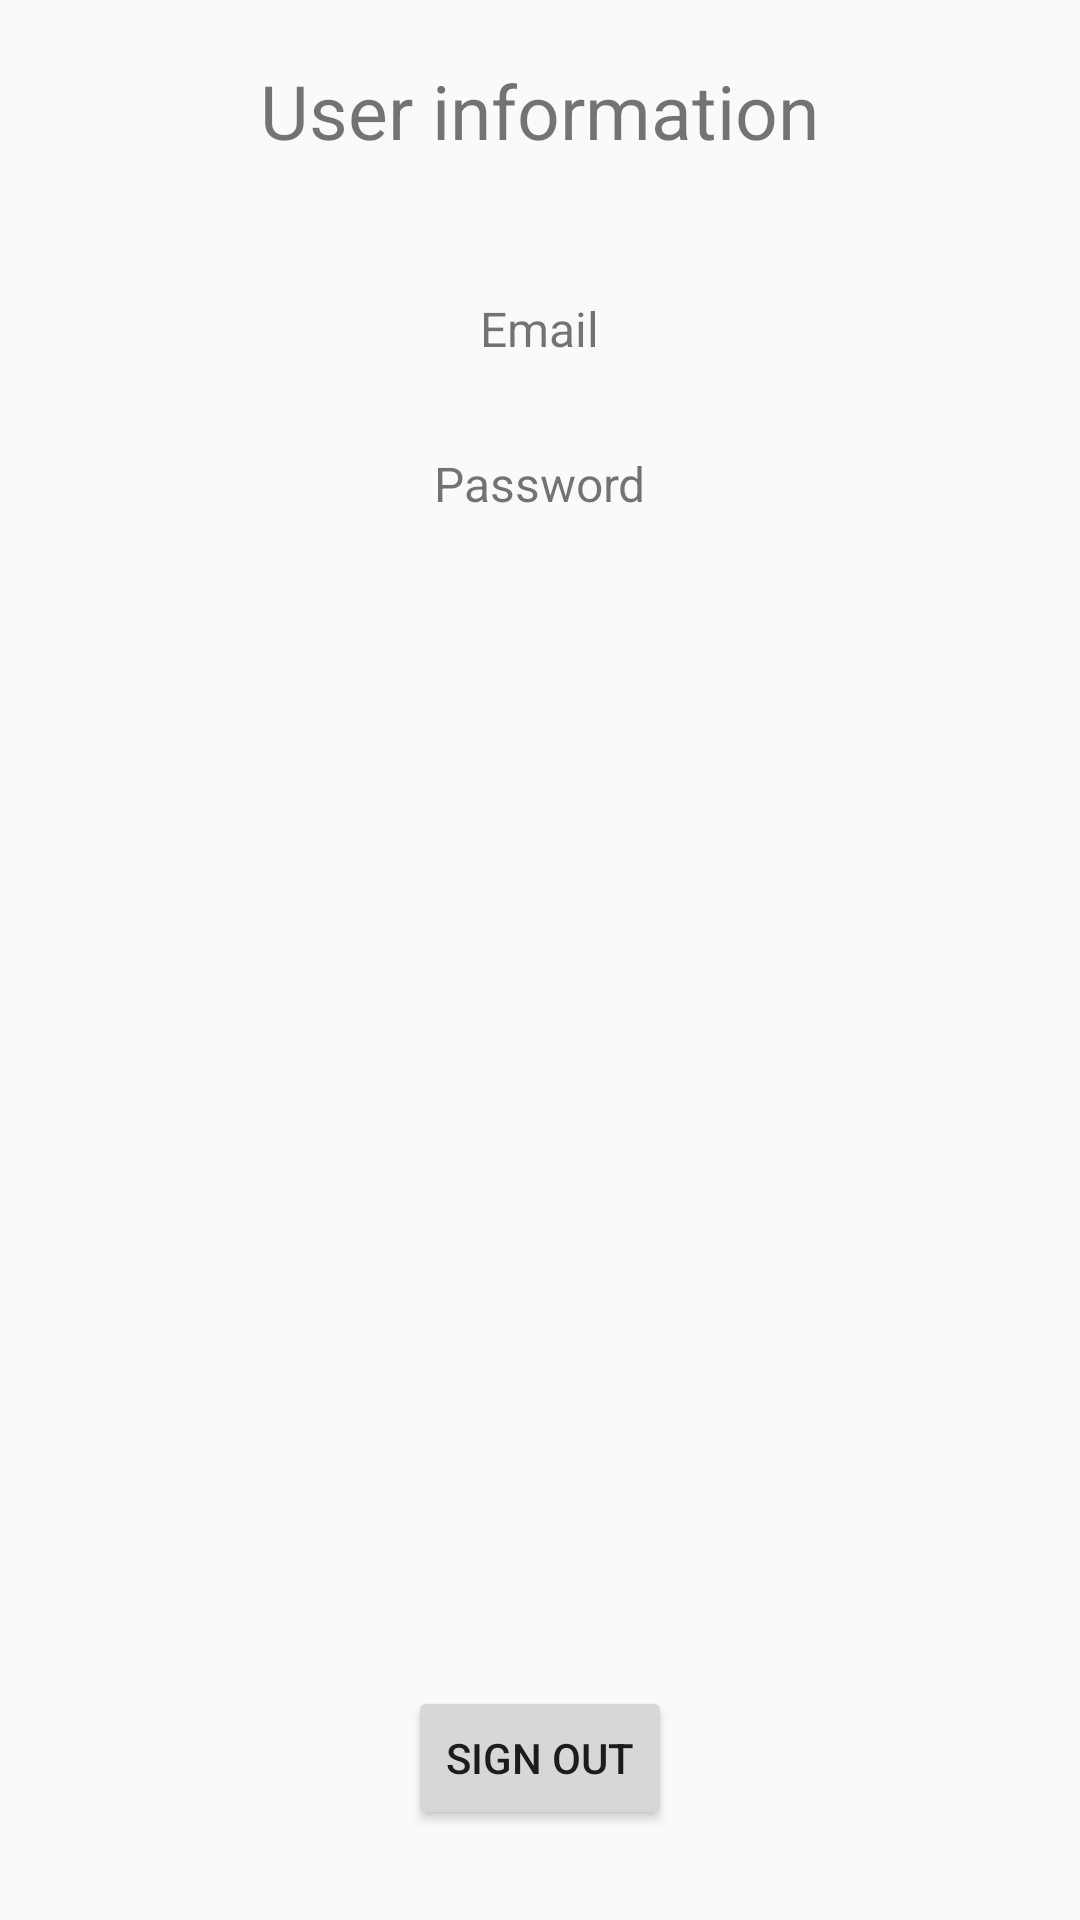

This screen was rendered from an Android layout file. Write that file and the resources it references.
<!-- AndroidManifest.xml: application theme Theme.Questionnare -->
<!-- res/layout/fragment_profile.xml -->
<?xml version="1.0" encoding="utf-8"?>
<FrameLayout
    xmlns:android="http://schemas.android.com/apk/res/android"
    xmlns:app="http://schemas.android.com/apk/res-auto"
    xmlns:tools="http://schemas.android.com/tools"
    android:layout_width="match_parent"
    android:layout_height="match_parent"
    android:paddingBottom="30dp"
    tools:context=".UserHome.ProfileActivity">

    <RelativeLayout
        xmlns:app="http://schemas.android.com/apk/res-auto"
        android:layout_width="match_parent"
        android:layout_height="match_parent">


    <TextView
        android:id="@+id/adatok"
        android:layout_width="wrap_content"
        android:layout_height="wrap_content"
        android:text="User information"
        android:textSize="25dp"
        android:layout_centerHorizontal="true"
        android:paddingBottom="45dp"
        android:paddingTop="20dp"/>

    <TextView
        android:id="@+id/emailProfile"
        android:layout_width="wrap_content"
        android:layout_height="wrap_content"
        android:text="Email"
        android:textSize="16dp"
        android:layout_below="@id/adatok"
        android:layout_centerHorizontal="true"
        android:paddingBottom="30dp"/>
    <TextView
        android:id="@+id/passwordProfile"
        android:layout_width="wrap_content"
        android:layout_height="wrap_content"
        android:text="Password"
        android:textSize="16dp"
        android:layout_below="@id/emailProfile"
        android:layout_centerHorizontal="true"/>

    <Button
        android:id="@+id/logout"
        android:layout_width="wrap_content"
        android:layout_height="wrap_content"
        android:text="Sign Out"
        android:layout_alignParentBottom="true"
        android:layout_centerHorizontal="true"/>


    </RelativeLayout>
</FrameLayout>
<!-- resources referenced by this layout -->
<resources>
  <style name="Theme.Questionnare" parent="Base.Theme.Questionnare" />
  <style name="Base.Theme.Questionnare" parent="Theme.AppCompat.Light.NoActionBar">
          
          
      </style>
</resources>
